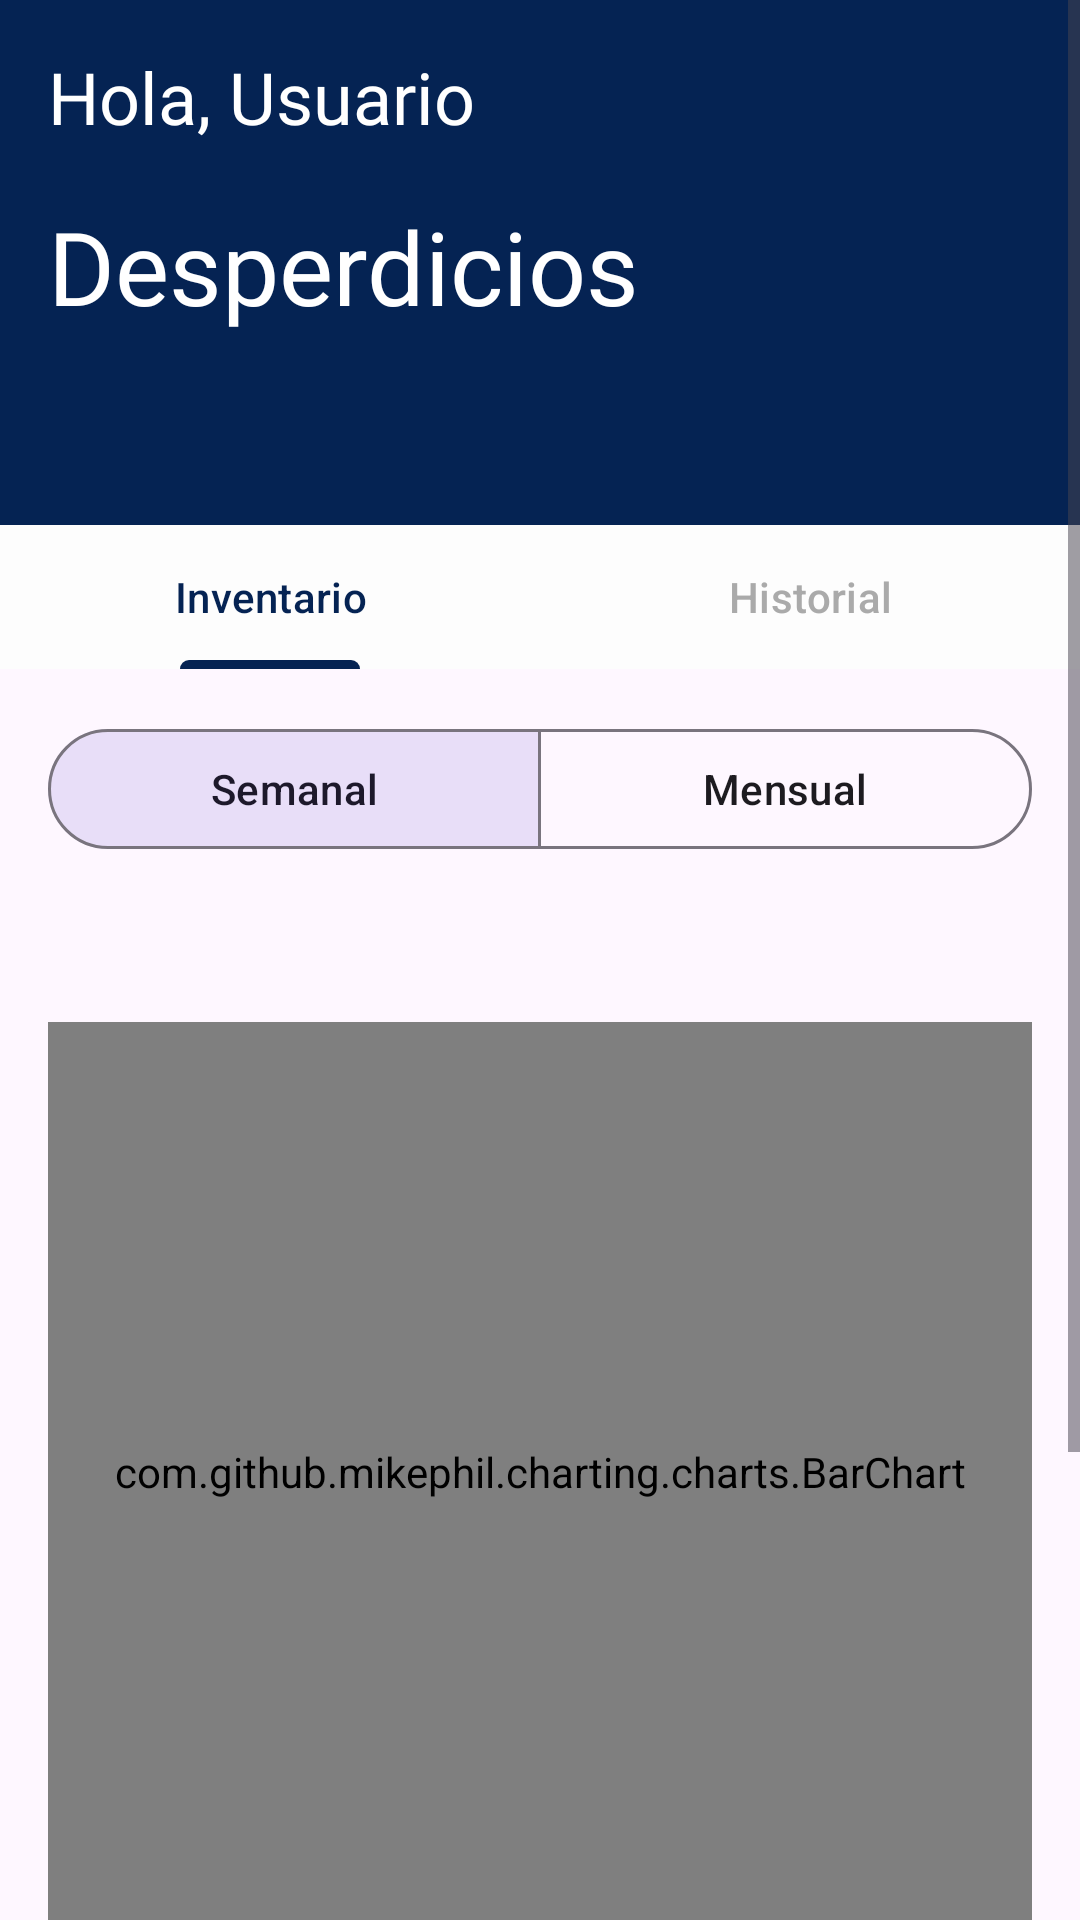

Android layout source for this screen:
<!-- AndroidManifest.xml: application theme Theme.SmartFreezer -->
<!-- res/layout/fragment_wasted_products.xml -->
<ScrollView xmlns:android="http://schemas.android.com/apk/res/android"
    xmlns:app="http://schemas.android.com/apk/res-auto"
    xmlns:tools="http://schemas.android.com/tools"
    android:layout_width="match_parent"
    android:layout_height="match_parent"
    android:fillViewport="true">

    <LinearLayout
        android:layout_width="match_parent"
        android:layout_height="wrap_content"
        android:orientation="vertical">

        
        <LinearLayout
            android:id="@+id/headerLayoutWastedProducts"
            android:layout_width="match_parent"
            android:layout_height="175dp"
            android:orientation="vertical"
            android:background="?attr/colorHeaderBackground"
            android:padding="16dp">

            
            <RelativeLayout
                android:layout_width="match_parent"
                android:layout_height="50dp"
                android:paddingBottom="10dp">

                <TextView
                    android:id="@+id/tvGreetingWastedProducts"
                    android:layout_width="wrap_content"
                    android:layout_height="wrap_content"
                    android:fontFamily="@font/roboto_light"
                    android:text="@string/hola_usuario"
                    android:textColor="?attr/colorHeaderText"
                    android:textSize="24sp"
                    tools:ignore="RelativeOverlap" />

                <LinearLayout
                    android:id="@+id/headerIconsWastedProducts"
                    android:layout_width="wrap_content"
                    android:layout_height="wrap_content"
                    android:layout_alignParentEnd="true"
                    android:orientation="horizontal">

                    <ImageView
                        android:id="@+id/btnAccountWastedProducts"
                        android:layout_width="34dp"
                        android:layout_height="34dp"
                        android:layout_marginEnd="24dp"
                        android:contentDescription="@string/icono"
                        android:src="@drawable/account2"
                        app:tint="?attr/colorHeaderText"/>

                    <ImageView
                        android:id="@+id/btnSettingsWastedProducts"
                        android:layout_width="34dp"
                        android:layout_height="34dp"
                        android:contentDescription="@string/icono"
                        android:src="@drawable/settings"
                        app:tint="?attr/colorHeaderText"/>
                </LinearLayout>
            </RelativeLayout>
            <TextView
                android:id="@+id/tvWastedProducts"
                android:layout_width="match_parent"
                android:layout_height="wrap_content"
                android:text="@string/productos_desperdiciados"
                android:textSize="34sp"
                android:textColor="?attr/colorHeaderText"
                android:fontFamily="@font/roboto_light" />
        </LinearLayout>

        
        <com.google.android.material.tabs.TabLayout
            android:id="@+id/tabSelectorWasted"
            android:layout_width="match_parent"
            android:layout_height="wrap_content"
            android:background="?attr/tabBackgroundColor"
            app:tabIndicatorColor="?attr/colorTextPrimary"
            app:tabSelectedTextColor="?attr/colorTextPrimary"
            app:tabTextColor="?attr/colorTextSecondary">

            <com.google.android.material.tabs.TabItem
                android:layout_width="wrap_content"
                android:layout_height="wrap_content"
                android:text="@string/inventario" />

            <com.google.android.material.tabs.TabItem
                android:layout_width="wrap_content"
                android:layout_height="wrap_content"
                android:text="@string/historial" />
        </com.google.android.material.tabs.TabLayout>

        
        <LinearLayout
            android:layout_width="match_parent"
            android:layout_height="wrap_content"
            android:orientation="vertical"
            android:padding="16dp">

            
            <com.google.android.material.button.MaterialButtonToggleGroup
                android:id="@+id/periodToggle"
                android:layout_width="match_parent"
                android:layout_height="wrap_content"
                app:singleSelection="true"
                app:checkedButton="@id/btnWeekly">

                <com.google.android.material.button.MaterialButton
                    android:id="@+id/btnWeekly"
                    style="?attr/materialButtonOutlinedStyle"
                    android:layout_width="0dp"
                    android:layout_height="wrap_content"
                    android:layout_weight="1"
                    android:text="@string/weekly"/>

                <com.google.android.material.button.MaterialButton
                    android:id="@+id/btnMonthly"
                    style="?attr/materialButtonOutlinedStyle"
                    android:layout_width="0dp"
                    android:layout_height="wrap_content"
                    android:layout_weight="1"
                    android:text="@string/monthly"/>
            </com.google.android.material.button.MaterialButtonToggleGroup>

            
            <TextView
                android:id="@+id/tvPeriodTitle"
                android:layout_width="match_parent"
                android:layout_height="wrap_content"
                android:layout_marginTop="16dp"
                android:textAlignment="center"
                android:textSize="16sp"
                android:textStyle="bold"/>

            
            <LinearLayout
                android:layout_width="match_parent"
                android:layout_height="wrap_content"
                android:orientation="vertical">

                <TextView
                    android:id="@+id/tvNoData"
                    android:layout_width="match_parent"
                    android:layout_height="wrap_content"
                    android:text="@string/no_wasted_data"
                    android:gravity="center"
                    android:visibility="gone"
                    android:textSize="18sp"
                    android:padding="60dp"
                    android:textColor="?attr/colorTextPrimary"
                    android:layout_marginTop="16dp" />

                <com.github.mikephil.charting.charts.BarChart
                    android:id="@+id/barChart"
                    android:layout_width="match_parent"
                    android:layout_height="300dp"
                    android:layout_marginTop="16dp" />

                <com.github.mikephil.charting.charts.PieChart
                    android:id="@+id/pieChart"
                    android:layout_width="match_parent"
                    android:layout_height="300dp"
                    android:layout_marginTop="16dp"
                    android:visibility="gone"/>
            </LinearLayout>

            
            <com.google.android.material.button.MaterialButtonToggleGroup
                android:id="@+id/chartTypeToggle"
                android:layout_width="match_parent"
                android:layout_height="wrap_content"
                android:layout_marginTop="8dp"
                app:singleSelection="true"
                app:checkedButton="@id/btnBarChart">

                <com.google.android.material.button.MaterialButton
                    android:id="@+id/btnBarChart"
                    style="?attr/materialButtonOutlinedStyle"
                    android:layout_width="0dp"
                    android:layout_height="wrap_content"
                    android:layout_weight="1"
                    android:text="@string/bar_chart"/>

                <com.google.android.material.button.MaterialButton
                    android:id="@+id/btnPieChart"
                    style="?attr/materialButtonOutlinedStyle"
                    android:layout_width="0dp"
                    android:layout_height="wrap_content"
                    android:layout_weight="1"
                    android:text="@string/pie_chart"/>
            </com.google.android.material.button.MaterialButtonToggleGroup>

            
            <LinearLayout
                style="?android:attr/buttonBarStyle"
                android:layout_width="match_parent"
                android:layout_height="wrap_content"
                android:layout_marginTop="16dp"
                android:orientation="horizontal"
                android:gravity="center">

                <Button
                    android:id="@+id/btnPrev"
                    style="?android:attr/buttonBarButtonStyle"
                    android:layout_width="0dp"
                    android:layout_height="wrap_content"
                    android:layout_weight="1"
                    android:layout_marginEnd="8dp"
                    android:text="@string/previous"
                    android:textColor="?attr/colorTextButton"
                    android:backgroundTint="?attr/colorBackgroundButton" />

                <Button
                    android:id="@+id/btnNext"
                    style="?android:attr/buttonBarButtonStyle"
                    android:layout_width="0dp"
                    android:layout_height="wrap_content"
                    android:layout_marginStart="8dp"
                    android:layout_weight="1"
                    android:backgroundTint="?attr/colorBackgroundButton"
                    android:text="@string/next"
                    android:textColor="?attr/colorTextButton"/>
            </LinearLayout>

            
            <TextView
                android:id="@+id/tvSummary"
                android:layout_width="match_parent"
                android:layout_height="wrap_content"
                android:layout_marginTop="24dp"
                android:layout_marginBottom="24dp"
                android:textAlignment="center"
                android:textSize="16sp"/>

        </LinearLayout>
    </LinearLayout>
</ScrollView>
<!-- resources referenced by this layout -->
<resources>
  <string name="bar_chart">Gráfico de Barras</string>
  <string name="historial">Historial</string>
  <string name="hola_usuario">Hola, Usuario</string>
  <string name="icono">icono</string>
  <string name="inventario">Inventario</string>
  <string name="monthly">Mensual</string>
  <string name="next">Siguiente</string>
  <string name="no_wasted_data">No hay desperdicios para esta fecha registrados</string>
  <string name="pie_chart">Gráfico Circular</string>
  <string name="previous">Anterior</string>
  <string name="productos_desperdiciados">Desperdicios</string>
  <string name="weekly">Semanal</string>
  <style name="Theme.SmartFreezer" parent="android:Theme.Material.Light.NoActionBar" />
</resources>
